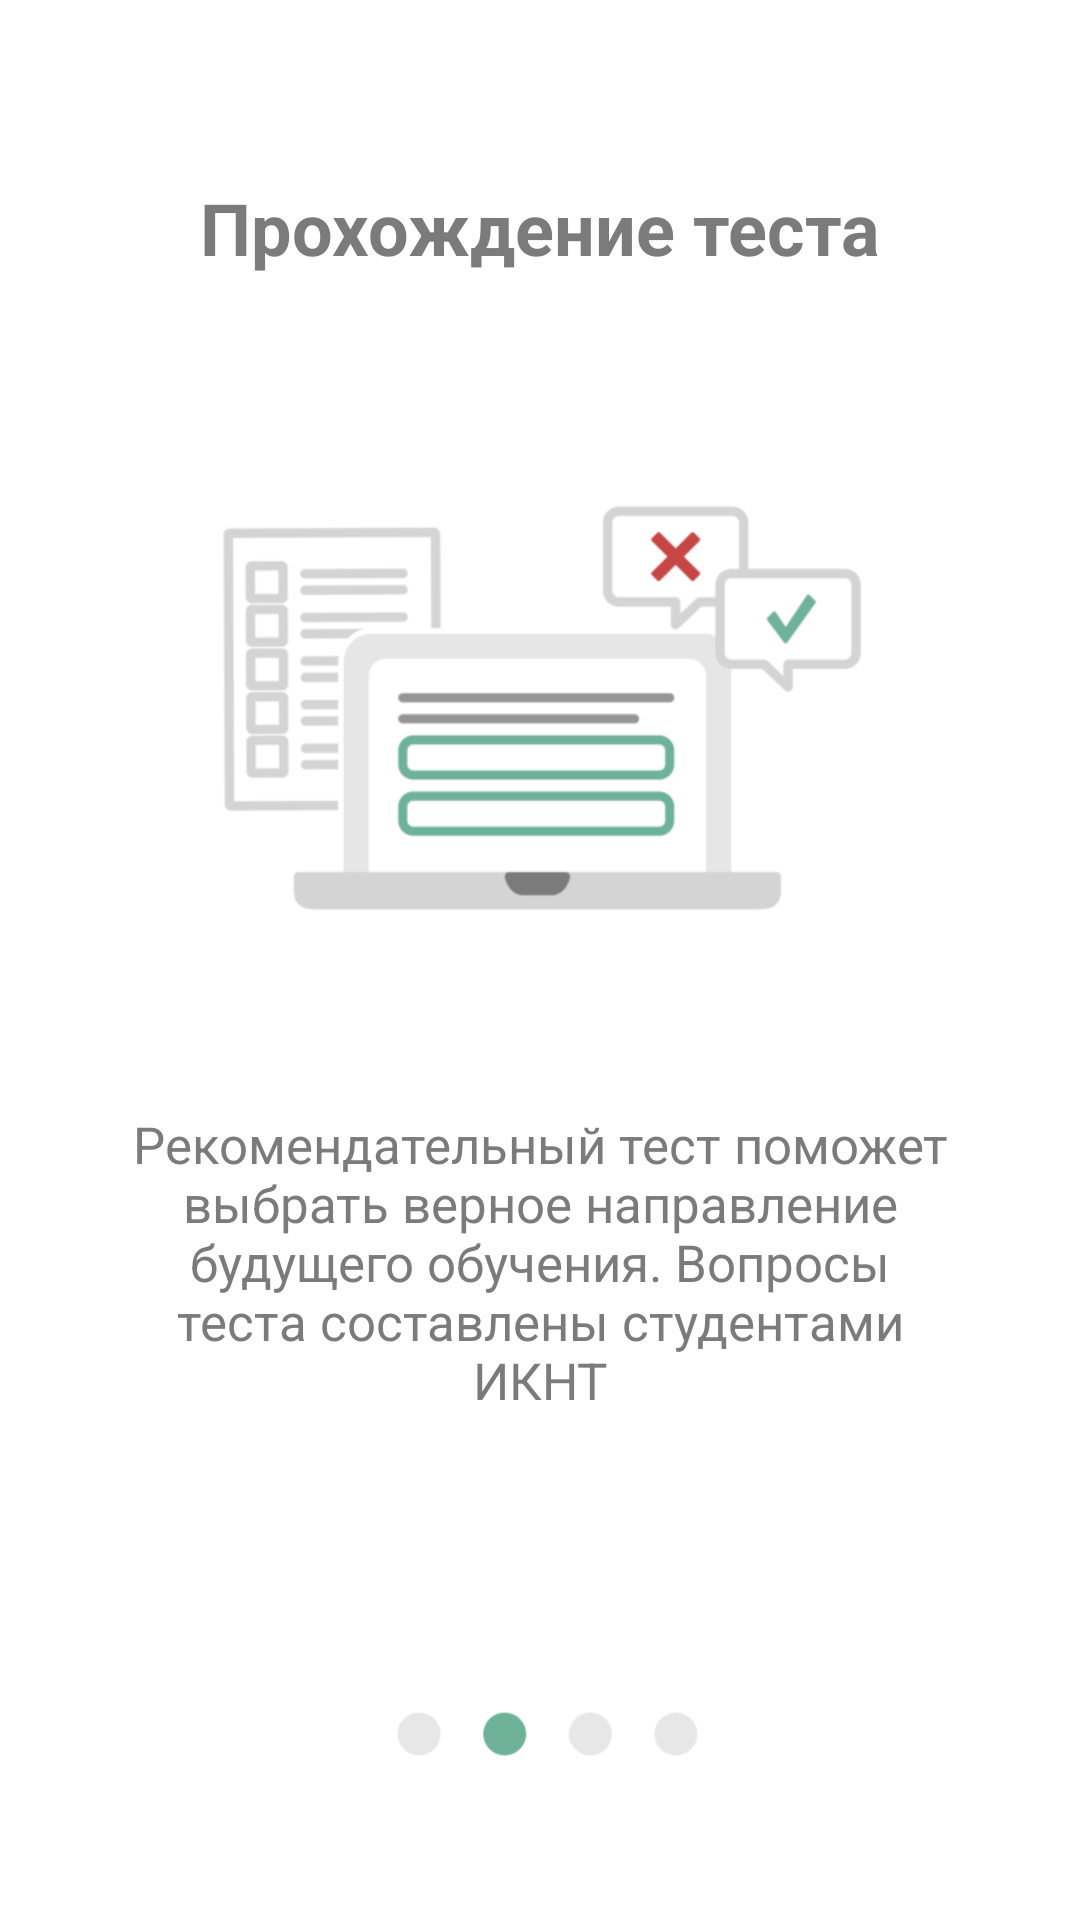

The Android layout XML behind this screen, and the referenced resources:
<!-- AndroidManifest.xml: application theme AppTheme -->
<!-- res/layout/fragment_intro_second.xml -->
<?xml version="1.0" encoding="utf-8"?>
<androidx.constraintlayout.widget.ConstraintLayout
    xmlns:android="http://schemas.android.com/apk/res/android"
    xmlns:app="http://schemas.android.com/apk/res-auto"
    xmlns:tools="http://schemas.android.com/tools"
    android:layout_width="match_parent"
    android:layout_height="match_parent"
    android:background="@color/white">

    <LinearLayout
        android:layout_width="wrap_content"
        android:layout_height="wrap_content"
        android:layout_centerInParent="true"
        android:orientation="vertical"
        app:layout_constraintBottom_toTopOf="@+id/intro_second_image2"
        app:layout_constraintEnd_toEndOf="parent"
        app:layout_constraintStart_toStartOf="parent"
        app:layout_constraintTop_toTopOf="parent">

        <TextView
            android:id="@+id/intro_second_title"
            android:layout_width="match_parent"
            android:layout_height="wrap_content"
            android:layout_marginBottom="10dp"
            android:gravity="center"
            android:text="@string/intro_title2"
            android:textColor="@color/darkestGrey"
            android:textSize="24sp"
            android:textStyle="bold"
            app:layout_constraintBottom_toTopOf="@+id/intro_second_image"
            app:layout_constraintEnd_toEndOf="parent"
            app:layout_constraintStart_toStartOf="parent" />

        <ImageView
            android:id="@+id/intro_second_image"
            android:layout_width="248dp"
            android:layout_height="268dp"
            android:layout_gravity="center_horizontal"
            app:layout_constraintBottom_toBottomOf="parent"
            app:layout_constraintEnd_toEndOf="parent"
            app:layout_constraintStart_toStartOf="parent"
            app:layout_constraintTop_toTopOf="parent"
            app:srcCompat="@drawable/intro_test" />


        <TextView
            android:id="@+id/intro_second_description"
            android:layout_width="wrap_content"
            android:layout_height="wrap_content"
            android:layout_marginTop="0dp"
            android:gravity="center"
            android:paddingLeft="40dp"
            android:paddingRight="40dp"
            android:text="@string/intro_text2"
            android:textColor="@color/darkestGrey"
            android:textSize="17sp"
            app:layout_constraintEnd_toEndOf="parent"
            app:layout_constraintStart_toStartOf="parent"
            app:layout_constraintTop_toBottomOf="@+id/intro_second_image" />


    </LinearLayout>

    <ImageView
        android:id="@+id/intro_second_image2"
        android:layout_width="152dp"
        android:layout_height="94dp"
        android:layout_marginBottom="15dp"
        app:layout_constraintBottom_toBottomOf="parent"
        app:layout_constraintEnd_toEndOf="parent"
        app:layout_constraintStart_toStartOf="parent"
        app:srcCompat="@drawable/dots2" />

</androidx.constraintlayout.widget.ConstraintLayout>
<!-- resources referenced by this layout -->
<resources>
  <color name="darkestGrey">#7b7b7b</color>
  <color name="white">#FFFFFF</color>
  <!-- drawable dots2: png bitmap (drawable, 9277 bytes) -->
  <!-- drawable intro_test: png bitmap (drawable, 17618 bytes) -->
  <string name="intro_text2">Рекомендательный тест поможет выбрать верное направление
          будущего обучения. Вопросы теста составлены студентами ИКНТ</string>
  <string name="intro_title2">Прохождение теста</string>
  <style name="AppTheme" parent="Theme.AppCompat.Light.NoActionBar">
          
          <item name="colorPrimary">@color/lightGrey</item>
          <item name="colorPrimaryDark">@color/themeColor</item>
          <item name="colorAccent">@color/themeColor</item>
      </style>
  <color name="lightGrey">#F4F4F4</color>
  <color name="themeColor">#6FB29A</color>
</resources>
